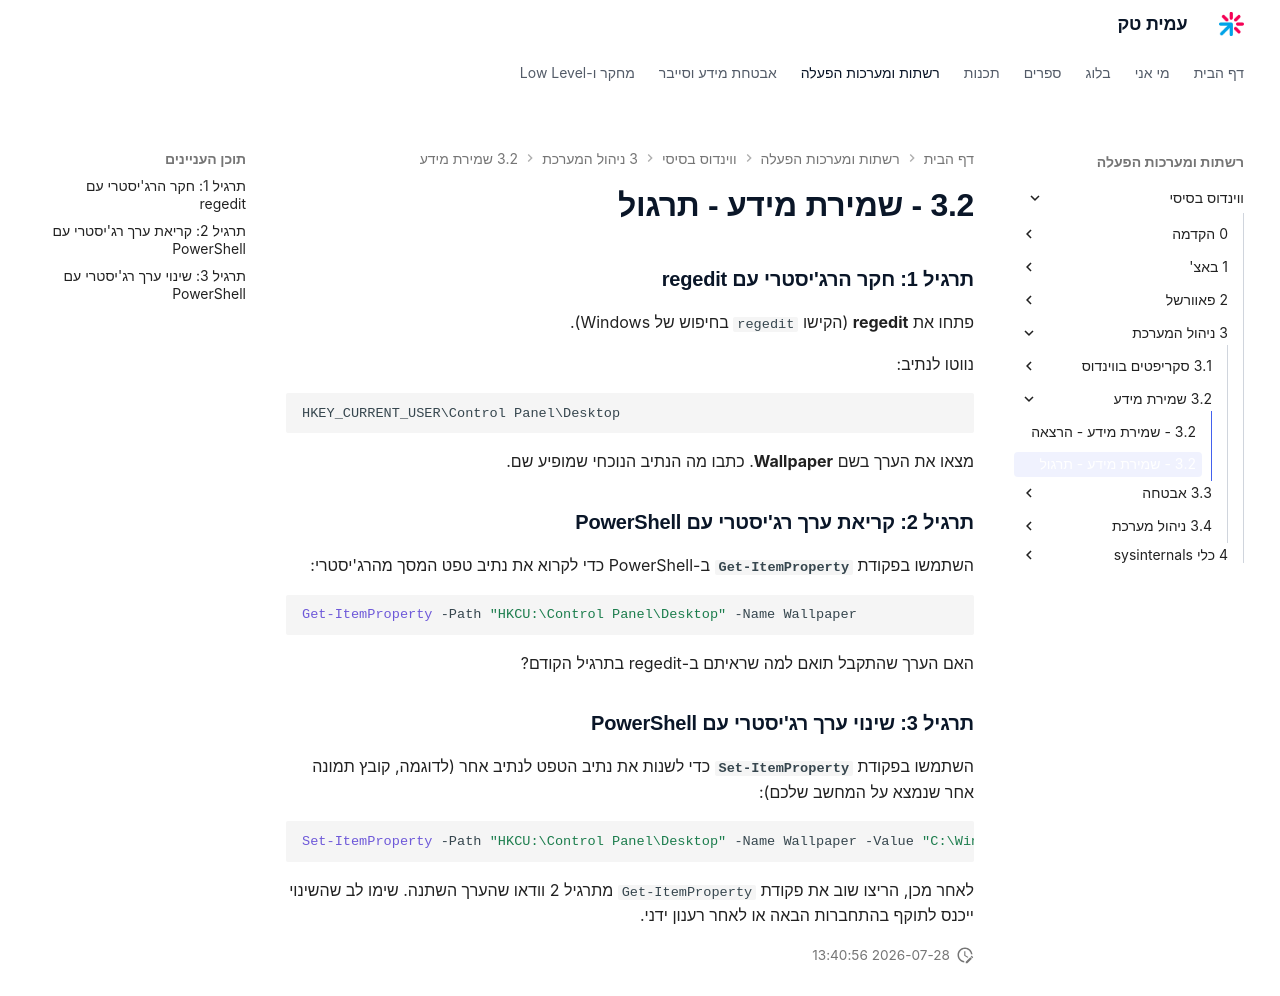

repository: AmitPinchasi/amittech · page: ווינדוס-בסיסי/3 - ניהול המערכת/3.2 - שמירת מידע/3.2 - שמירת מידע - תרגול/index.html · generator: mkdocs

### תרגיל 1: חקר הרג'יסטרי עם regedit

פתחו את **regedit** (הקישו `regedit` בחיפוש של Windows).

נווטו לנתיב:

```
HKEY_CURRENT_USER\Control Panel\Desktop
```

מצאו את הערך בשם **Wallpaper**. כתבו מה הנתיב הנוכחי שמופיע שם.

### תרגיל 2: קריאת ערך רג'יסטרי עם PowerShell

השתמשו בפקודת **`Get-ItemProperty`** ב-PowerShell כדי לקרוא את נתיב טפט המסך מהרג'יסטרי:

```powershell
Get-ItemProperty -Path "HKCU:\Control Panel\Desktop" -Name Wallpaper
```

האם הערך שהתקבל תואם למה שראיתם ב-regedit בתרגיל הקודם?

### תרגיל 3: שינוי ערך רג'יסטרי עם PowerShell

השתמשו בפקודת **`Set-ItemProperty`** כדי לשנות את נתיב הטפט לנתיב אחר (לדוגמה, קובץ תמונה אחר שנמצא על המחשב שלכם):

```powershell
Set-ItemProperty -Path "HKCU:\Control Panel\Desktop" -Name Wallpaper -Value "C:\Windows\Web\Wallpaper\Windows\img0.jpg"
```

לאחר מכן, הריצו שוב את פקודת `Get-ItemProperty` מתרגיל 2 וודאו שהערך השתנה. שימו לב שהשינוי ייכנס לתוקף בהתחברות הבאה או לאחר רענון ידני.
